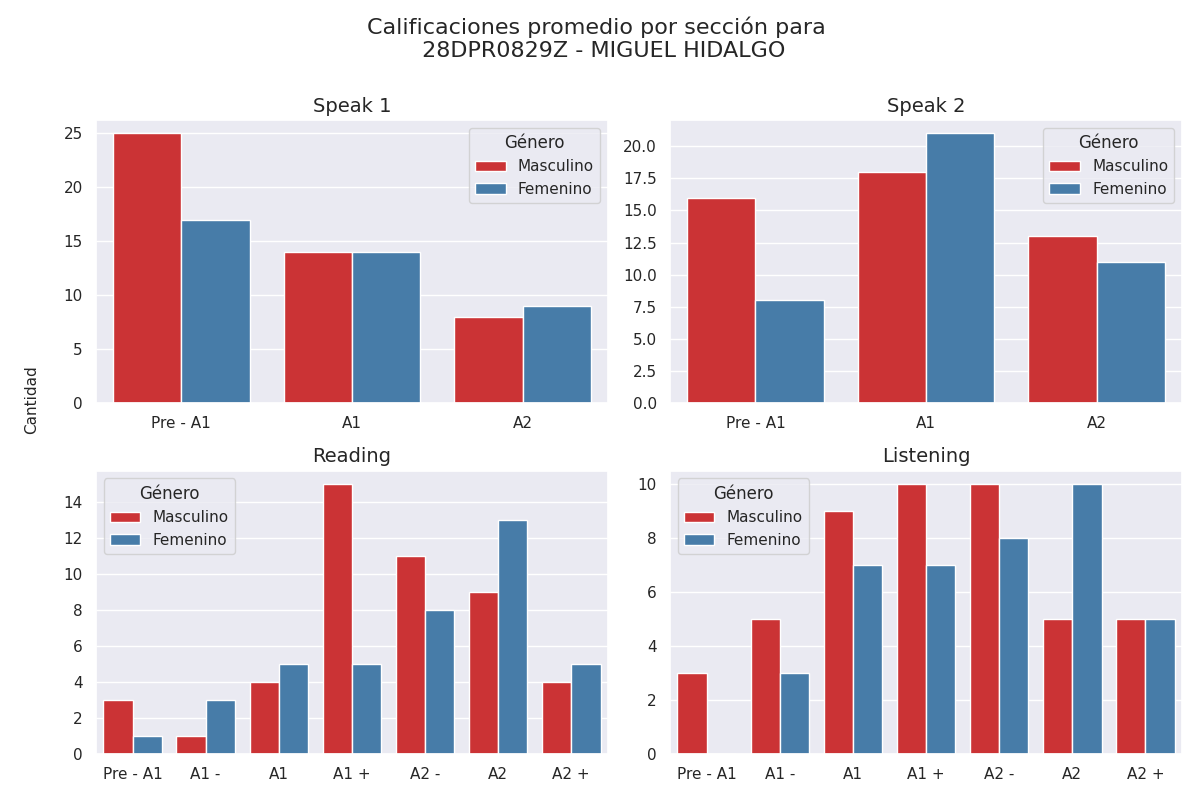

The file beside this chart, header and first rows:
Sección, Calificación, Cantidad de alumnos con esa calificación, Género
speak 1, Pre - A1, 25, Masculino
speak 1, A1, 14, Masculino
speak 1, A2, 8, Masculino
speak 2, Pre - A1, 16, Masculino
speak 2, A1, 18, Masculino
speak 2, A2, 13, Masculino
reading, Pre - A1, 3, Masculino
reading, A1 -, 1, Masculino
reading, A1, 4, Masculino
reading, A1 +, 15, Masculino
reading, A2 -, 11, Masculino
reading, A2, 9, Masculino
reading, A2 +, 4, Masculino
listening, Pre - A1, 3, Masculino
listening, A1 -, 5, Masculino
listening, A1, 9, Masculino
listening, A1 +, 10, Masculino
listening, A2 -, 10, Masculino
listening, A2, 5, Masculino
listening, A2 +, 5, Masculino
speak 1, Pre - A1, 17, Femenino
speak 1, A1, 14, Femenino
speak 1, A2, 9, Femenino
speak 2, Pre - A1, 8, Femenino
speak 2, A1, 21, Femenino
speak 2, A2, 11, Femenino
reading, Pre - A1, 1, Femenino
reading, A1 -, 3, Femenino
reading, A1, 5, Femenino
reading, A1 +, 5, Femenino
reading, A2 -, 8, Femenino
reading, A2, 13, Femenino
reading, A2 +, 5, Femenino
listening, Pre - A1, 0, Femenino
listening, A1 -, 3, Femenino
listening, A1, 7, Femenino
listening, A1 +, 7, Femenino
listening, A2 -, 8, Femenino
listening, A2, 10, Femenino
listening, A2 +, 5, Femenino
